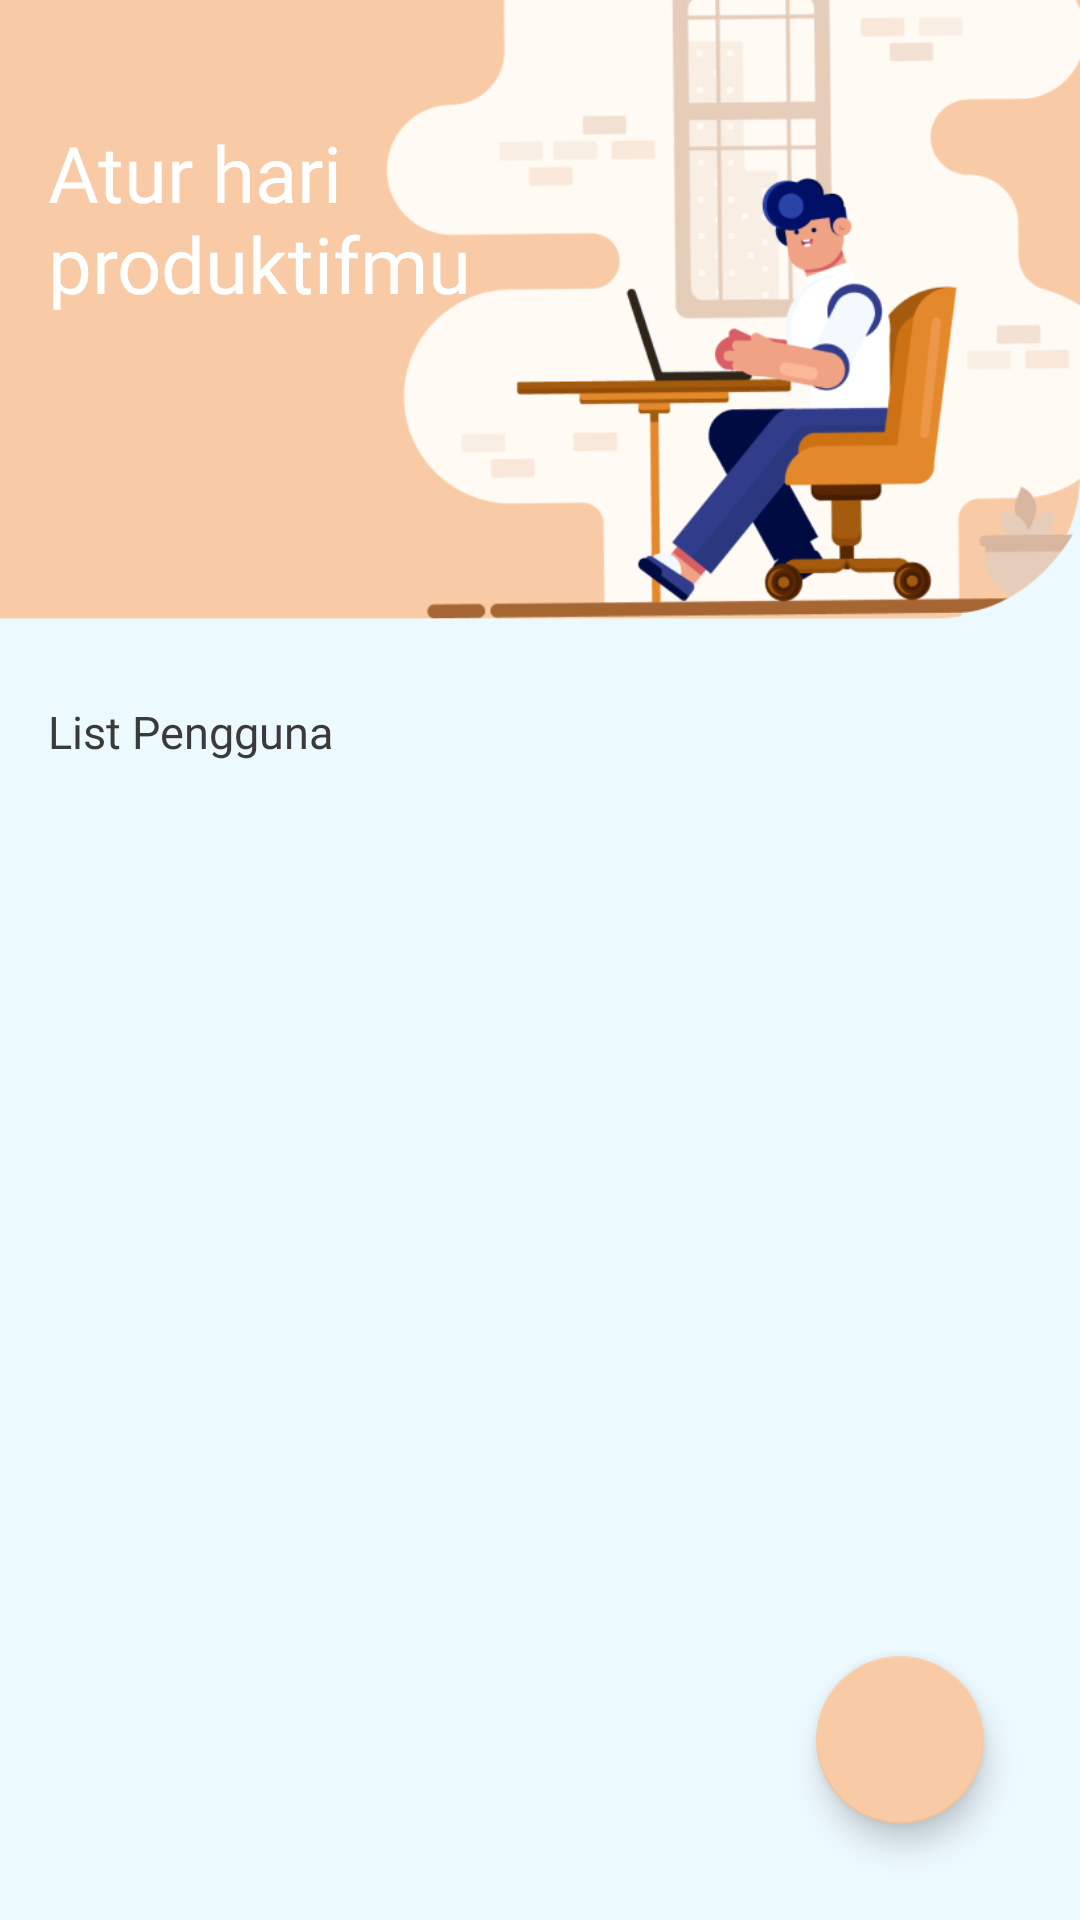

Layout XML and referenced resources for this Android screen:
<!-- AndroidManifest.xml: application theme Theme.Aktifiti -->
<!-- res/layout/fragment_homepage.xml -->
<?xml version="1.0" encoding="utf-8"?>
<androidx.constraintlayout.widget.ConstraintLayout xmlns:android="http://schemas.android.com/apk/res/android"
    xmlns:app="http://schemas.android.com/apk/res-auto"
    xmlns:tools="http://schemas.android.com/tools"
    android:layout_width="match_parent"
    android:layout_height="match_parent"
    tools:context=".ui.ui.fragment.HomepageFragment">

    <ImageView
        android:id="@+id/imageView3"
        android:layout_width="wrap_content"
        android:layout_height="280dp"
        android:layout_marginTop="-32dp"
        android:src="@drawable/kegiatan1"
        app:layout_constraintEnd_toEndOf="parent"
        app:layout_constraintHorizontal_bias="0.937"
        app:layout_constraintStart_toStartOf="parent"
        app:layout_constraintTop_toTopOf="parent" />

    <TextView
        android:id="@+id/textView2"
        android:layout_width="190dp"
        android:layout_height="wrap_content"
        android:layout_marginStart="16dp"
        android:layout_marginTop="40dp"
        android:fontFamily="@font/quicksand_bold"
        android:text="@string/title_homepage"
        android:textColor="@color/white"
        android:textSize="26sp"
        app:layout_constraintStart_toStartOf="parent"
        app:layout_constraintTop_toTopOf="parent" />

    <TextView
        android:id="@+id/textView4"
        android:layout_width="150dp"
        android:layout_height="wrap_content"
        android:layout_marginStart="16dp"
        android:layout_marginTop="-15dp"
        android:fontFamily="@font/quicksand_bold"
        android:text="@string/list_pengguna"
        android:textColor="@color/black"
        android:textSize="15sp"
        app:layout_constraintStart_toStartOf="parent"
        app:layout_constraintTop_toBottomOf="@+id/imageView3" />

    <androidx.recyclerview.widget.RecyclerView
        android:id="@+id/rv_pengguna"
        android:layout_width="match_parent"
        android:layout_height="wrap_content"
        android:background="@color/gray"
        app:layout_constraintEnd_toEndOf="parent"
        app:layout_constraintHorizontal_bias="0.0"
        app:layout_constraintStart_toStartOf="parent"
        app:layout_constraintTop_toBottomOf="@+id/textView4" />

    <com.google.android.material.floatingactionbutton.FloatingActionButton
        android:id="@+id/fab_pengguna"
        android:layout_width="wrap_content"
        android:layout_height="wrap_content"
        android:layout_marginEnd="32dp"
        android:layout_marginBottom="32dp"
        android:clickable="true"
        app:maxImageSize="35dp"
        app:tint="@color/cream_vintage"
        android:src="@drawable/add"
        app:backgroundTint="@color/brown"
        app:layout_constraintBottom_toBottomOf="parent"
        app:layout_constraintEnd_toEndOf="parent" />
</androidx.constraintlayout.widget.ConstraintLayout>
<!-- resources referenced by this layout -->
<resources>
  <color name="black">#3A3A3A</color>
  <color name="brown">#F8CBA6</color>
  <color name="cream_vintage">#FFE7CC</color>
  <color name="gray">#ECF9FF</color>
  <color name="white">#FFFFFFFF</color>
  <!-- drawable kegiatan1: png bitmap (drawable, 51472 bytes) -->
  <string name="list_pengguna">List Pengguna</string>
  <string name="title_homepage">Atur hari produktifmu</string>
  <style name="Theme.Aktifiti" parent="Theme.MaterialComponents.DayNight.NoActionBar">
          
          <item name="colorPrimary">@color/brown</item>
          <item name="colorPrimaryVariant">@color/cream_vintage</item>
          <item name="colorOnPrimary">@color/gray</item>
          
          <item name="colorSecondary">@color/cream</item>
          <item name="colorSecondaryVariant">@color/teal_700</item>
          <item name="colorOnSecondary">@color/black</item>
          
          <item name="android:statusBarColor">@color/cream_vintage</item>
          <item name="android:windowBackground">@color/gray</item>
          
      </style>
  <color name="cream">#FFFBEB</color>
  <color name="teal_700">#FF018786</color>
</resources>
